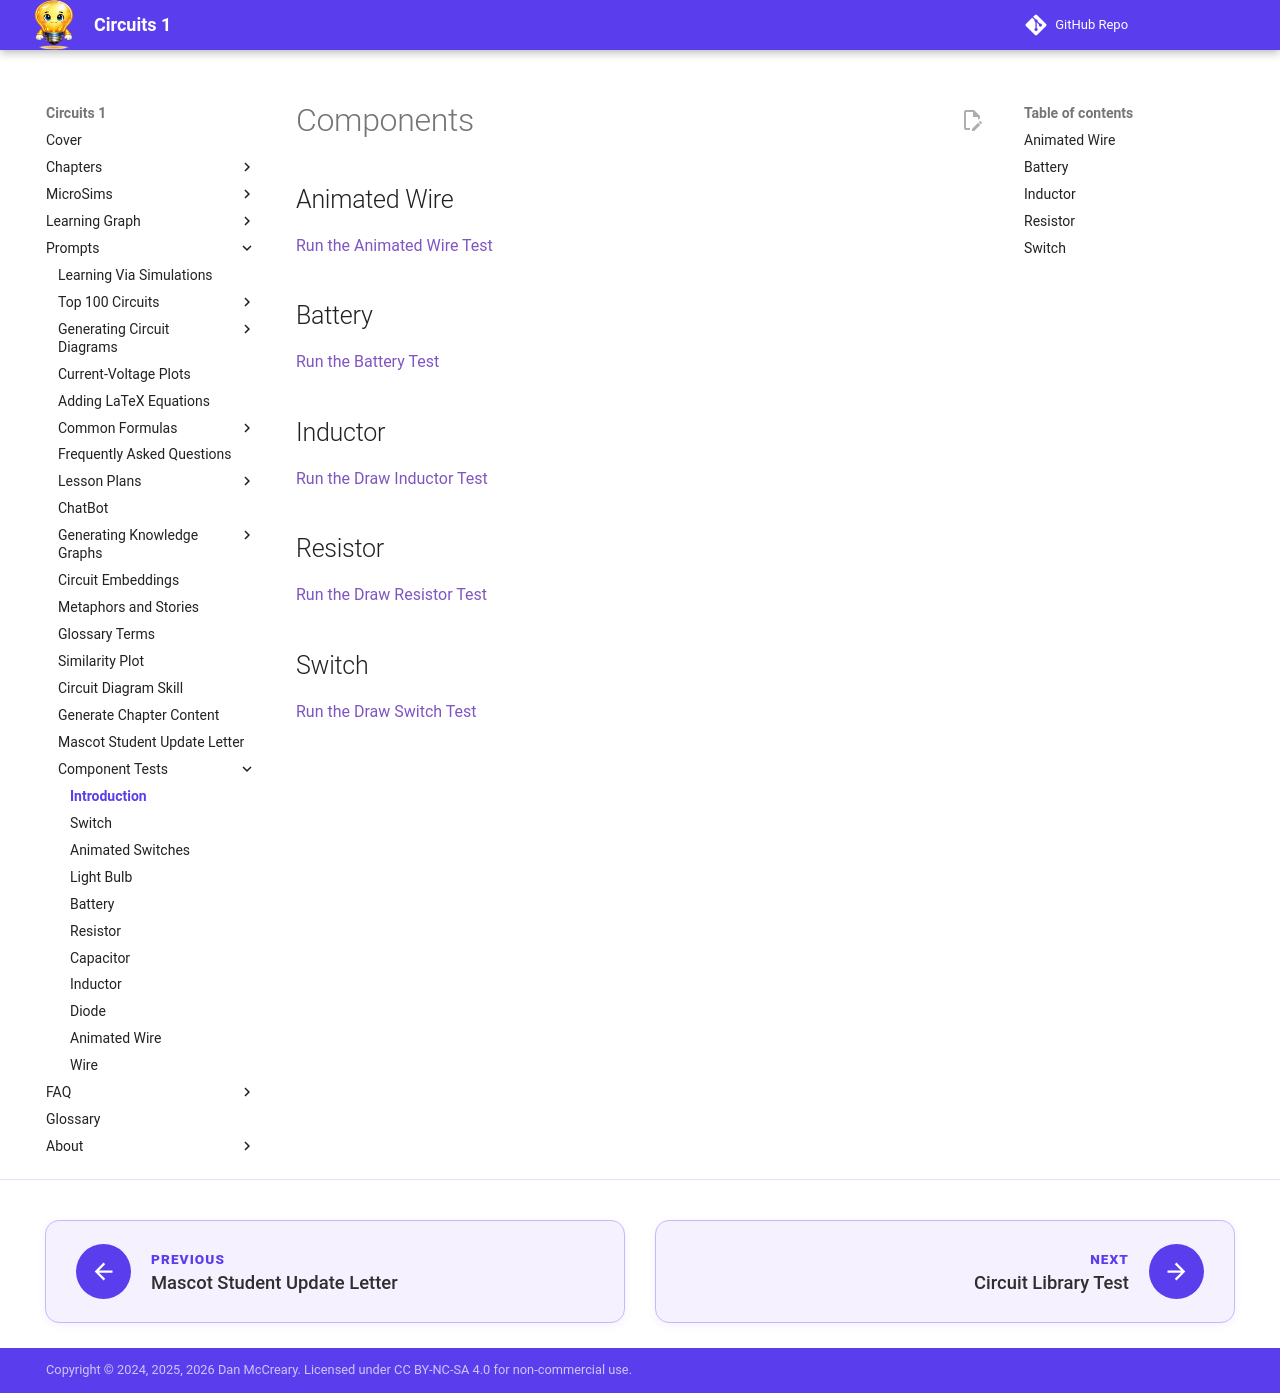

repository: dmccreary/circuits · page: sims/components/index.html · generator: mkdocs

# Components

## Animated Wire

[Run the Animated Wire Test](./animated-wire/index.md)

## Battery

[Run the Battery Test](./battery/index.md)

## Inductor

[Run the Draw Inductor Test](./inductor/index.md)

## Resistor

[Run the Draw Resistor Test](./inductor/index.md)

## Switch

[Run the Draw Switch Test](./switch/index.md)
